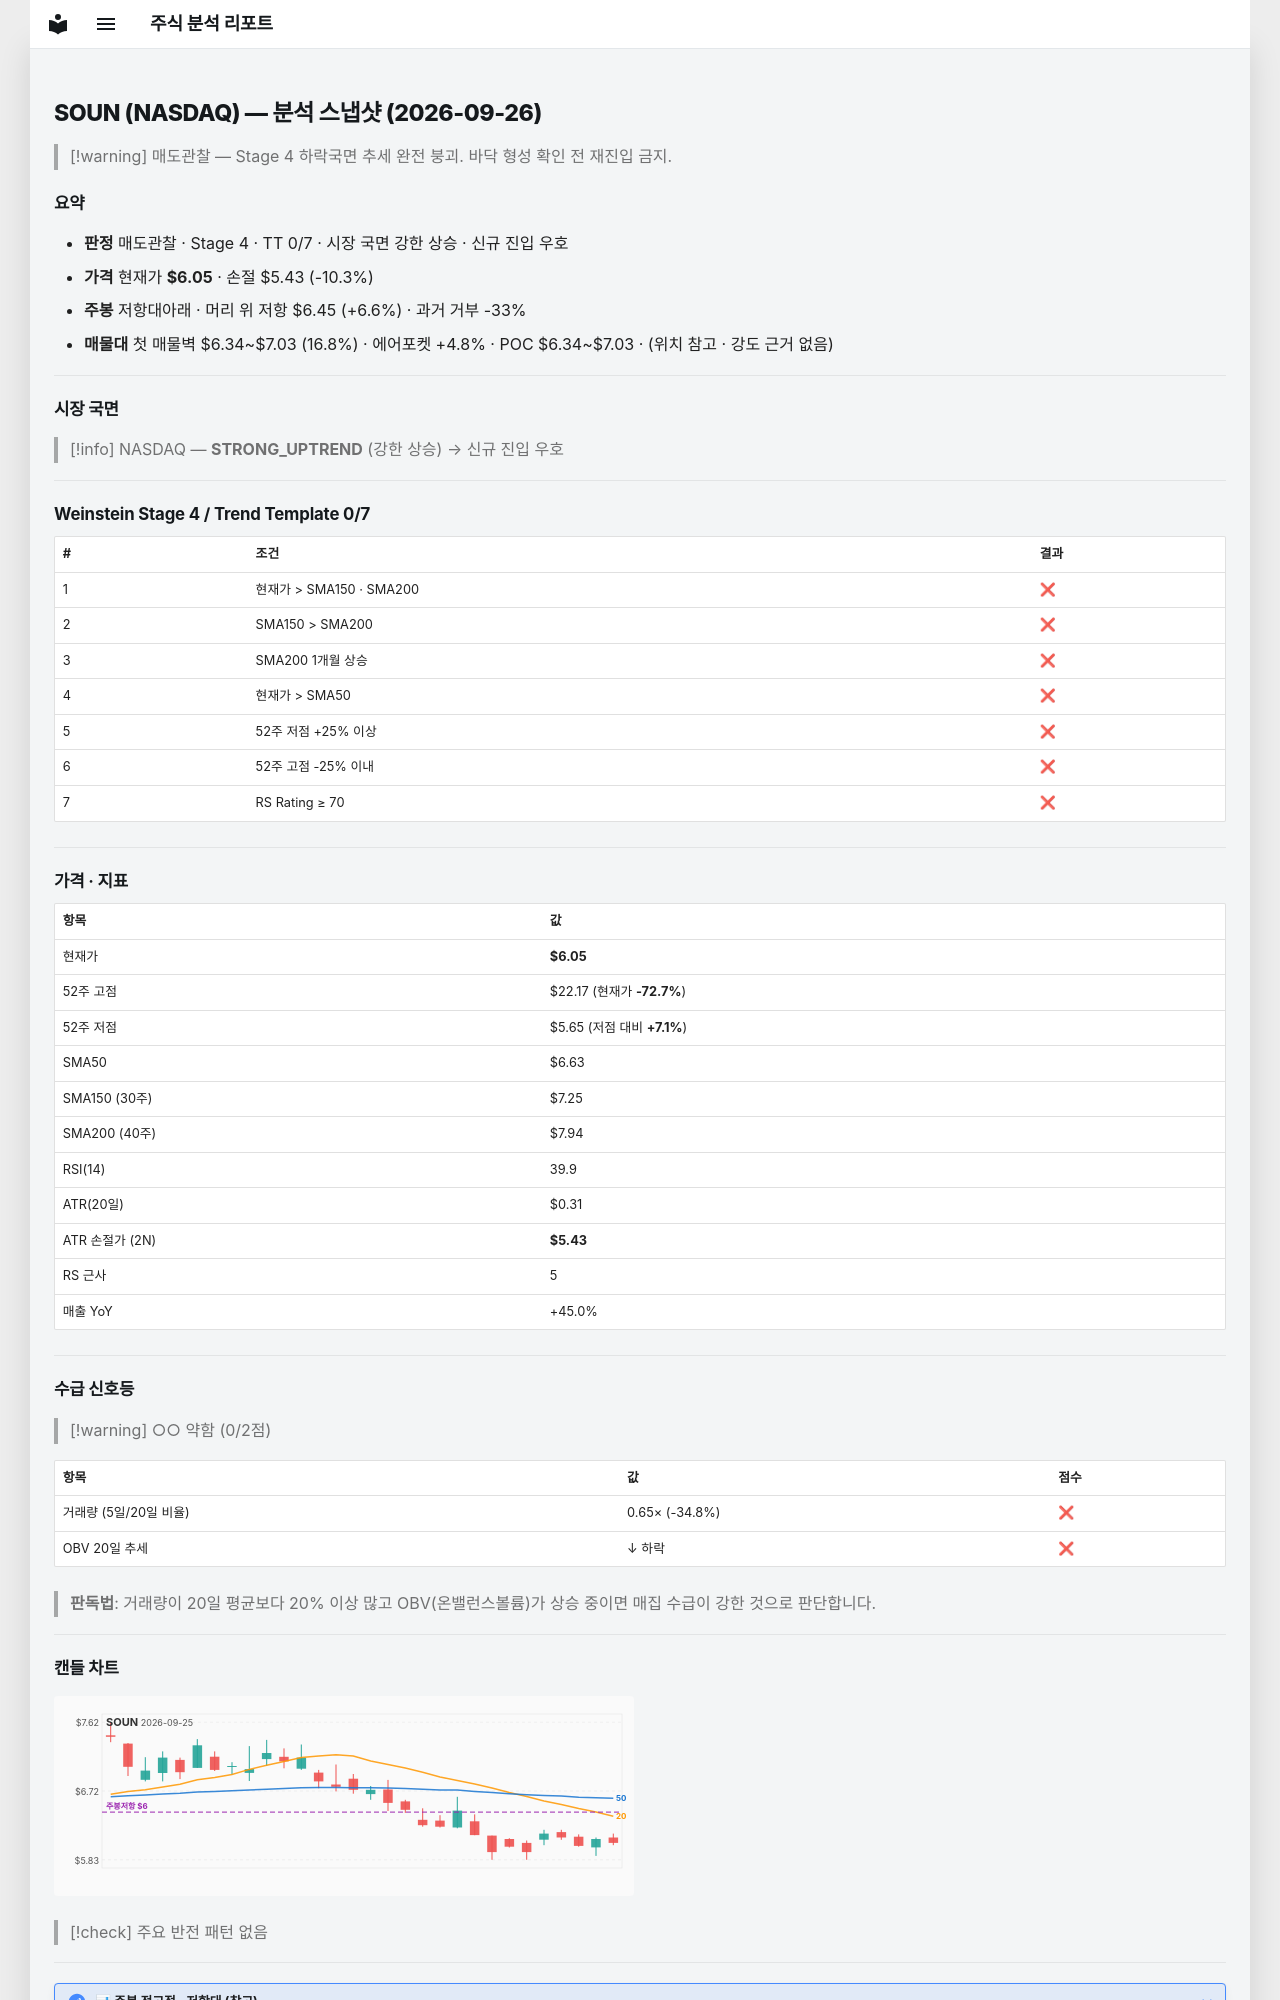

repository: soloandco/stock-reports · page: snapshots/SOUN-2026-09-26/index.html · generator: mkdocs

---
type: analysis-snapshot
title: SOUN 분석 스냅샷
ticker: SOUN
market: NASDAQ
created: 2026-09-26
updated: 2026-09-26
bar-date: 2026-09-25
verdict: 매도관찰
real-rr: 0.64
sma50-gap-pct: -8.8
weekly-position: 저항대아래
weekly-overhead-price: 6.45
weekly-overhead-pct: 6.6
stage: 4
trend-template-score: 0
tt-max: 7
price: 6.050000190734863
stop-price: 5.426984279029019
market-regime: STRONG_UPTREND
supply-demand-score: 0/2
supply-demand-label: 약함
status: tracking
tags:
  - stock-agent
  - watchlist
  - SOUN
  - analysis
related:
  - "[[analysis-template]]"
---

# SOUN (NASDAQ) — 분석 스냅샷 (2026-09-26)

> [!warning] 매도관찰 — Stage 4 하락국면
> 추세 완전 붕괴. 바닥 형성 확인 전 재진입 금지.

## 요약

- **판정** 매도관찰 · Stage 4 · TT 0/7 · 시장 국면 강한 상승 · 신규 진입 우호
- **가격** 현재가 **$6.05** · 손절 $5.43 (-10.3%)
- **주봉** 저항대아래 · 머리 위 저항 $6.45 (+6.6%) · 과거 거부 -33%
- **매물대** 첫 매물벽 $6.34~$7.03 (16.8%) · 에어포켓 +4.8% · POC $6.34~$7.03 · (위치 참고 · 강도 근거 없음)

---

## 시장 국면

> [!info] NASDAQ — **STRONG_UPTREND** (강한 상승) → 신규 진입 우호

---

## Weinstein Stage 4 / Trend Template 0/7

| # | 조건 | 결과 |
|---|------|------|
| 1 | 현재가 > SMA150 · SMA200 | ❌ |
| 2 | SMA150 > SMA200 | ❌ |
| 3 | SMA200 1개월 상승 | ❌ |
| 4 | 현재가 > SMA50 | ❌ |
| 5 | 52주 저점 +25% 이상 | ❌ |
| 6 | 52주 고점 -25% 이내 | ❌ |
| 7 | RS Rating ≥ 70 | ❌ |

---

## 가격 · 지표

| 항목 | 값 |
|------|---|
| 현재가 | **$6.05** |
| 52주 고점 | $22.17 (현재가 **-72.7%**) |
| 52주 저점 | $5.65 (저점 대비 **+7.1%**) |
| SMA50 | $6.63 |
| SMA150 (30주) | $7.25 |
| SMA200 (40주) | $7.94 |
| RSI(14) | 39.9 |
| ATR(20일) | $0.31 |
| ATR 손절가 (2N) | **$5.43** |
| RS 근사 | 5 |
| 매출 YoY | +45.0% |

---
## 수급 신호등

> [!warning] ○○ 약함 (0/2점)

| 항목 | 값 | 점수 |
|------|------|------|
| 거래량 (5일/20일 비율) | 0.65× (-34.8%) | ❌ |
| OBV 20일 추세 | ↓ 하락 | ❌ |

> **판독법**: 거래량이 20일 평균보다 20% 이상 많고 OBV(온밸런스볼륨)가 상승 중이면 매집 수급이 강한 것으로 판단합니다.

---
